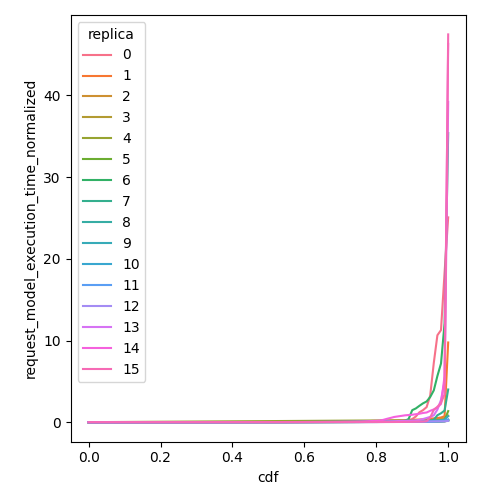

The table this chart was drawn from, first rows:
cdf, request_model_execution_time_normalized, replica
0.0, 0.03721, 0
0.01, 0.03725, 0
0.02, 0.03728, 0
0.03, 0.03729, 0
0.04, 0.03733, 0
0.05, 0.03736, 0
0.06, 0.03745, 0
0.07, 0.0375, 0
0.08, 0.03755, 0
0.09, 0.03757, 0
0.1, 0.03759, 0
0.11, 0.03761, 0
0.12, 0.03762, 0
0.13, 0.03771, 0
0.14, 0.0378, 0
0.15, 0.03791, 0
0.16, 0.03795, 0
0.17, 0.03809, 0
0.18, 0.03829, 0
0.19, 0.03849, 0
0.2, 0.03856, 0
0.21, 0.03865, 0
0.22, 0.03874, 0
0.23, 0.03884, 0
0.24, 0.03887, 0
0.25, 0.0392, 0
0.26, 0.03952, 0
0.27, 0.04004, 0
0.28, 0.04013, 0
0.29, 0.04057, 0
0.3, 0.041, 0
0.31, 0.04133, 0
0.32, 0.04161, 0
0.33, 0.04179, 0
0.34, 0.04253, 0
0.35, 0.0428, 0
0.36, 0.04323, 0
0.37, 0.0433, 0
0.38, 0.04374, 0
0.39, 0.04504, 0
0.4, 0.04544, 0
0.41, 0.04586, 0
0.42, 0.0466, 0
0.43, 0.04663, 0
0.44, 0.04717, 0
0.45, 0.04742, 0
0.46, 0.04767, 0
0.47, 0.04778, 0
0.48, 0.04827, 0
0.49, 0.04946, 0
0.5, 0.05037, 0
0.51, 0.05049, 0
0.52, 0.05053, 0
0.53, 0.05072, 0
0.54, 0.05194, 0
0.55, 0.05417, 0
0.56, 0.05437, 0
0.57, 0.05496, 0
0.58, 0.05658, 0
0.59, 0.05791, 0
... 1,556 more rows
